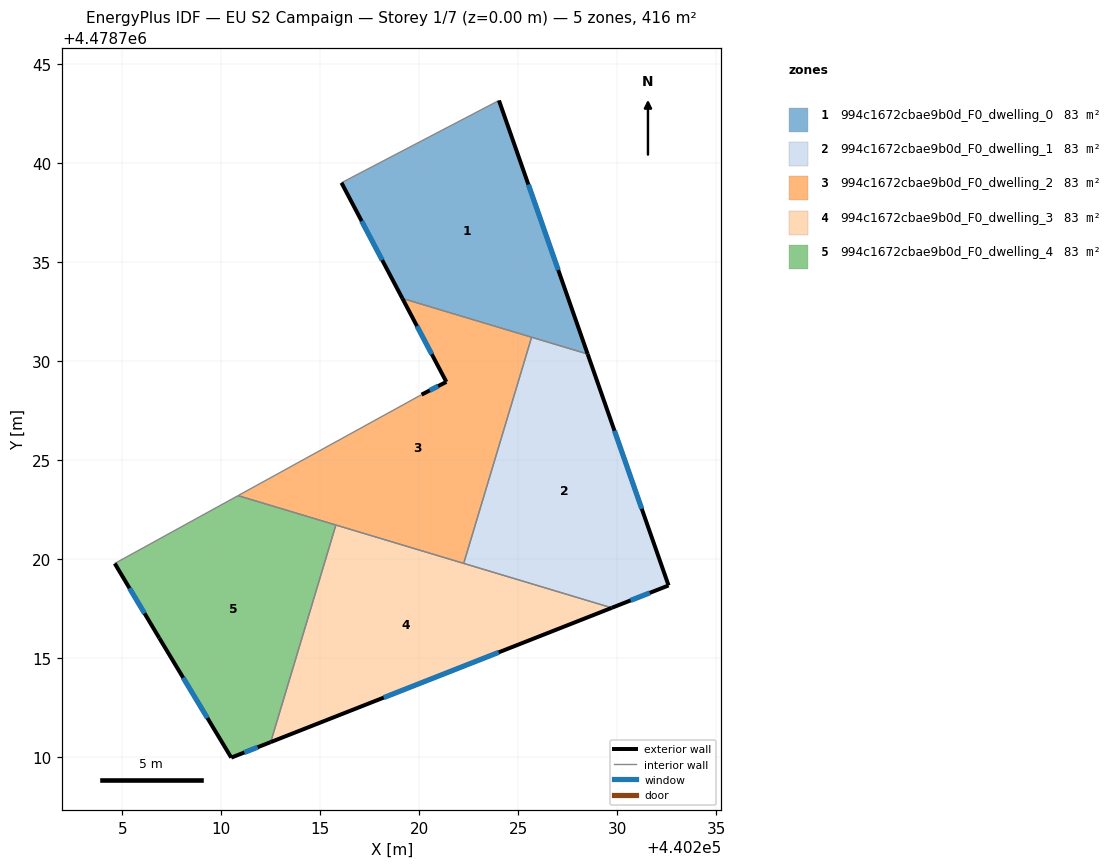
=== STOREY PLAN SPEC (per zone: floor XY polygon, exterior-wall plan segments, windows/doors) ===
zone 1: 994c1672cbae9b0d_F0_dwelling_0  (83.2 m²)
  floor: (440224.02, 4478743.16) (440228.50, 4478730.36) (440219.15, 4478733.17) (440216.07, 4478739.01)
  exterior wall: (440216.07, 4478739.01) – (440219.15, 4478733.17)  [6.6 m]
    window: (440217.09, 4478737.07) – (440218.13, 4478735.10)  [2.2 m²]
  exterior wall: (440228.50, 4478730.36) – (440224.02, 4478743.16)  [13.6 m]
    window: (440227.02, 4478734.60) – (440225.51, 4478738.92)  [4.6 m²]
  interior walls: 3
zone 2: 994c1672cbae9b0d_F0_dwelling_1  (83.2 m²)
  floor: (440228.50, 4478730.36) (440232.59, 4478718.67) (440229.72, 4478717.54) (440222.24, 4478719.79) (440225.67, 4478731.21)
  exterior wall: (440232.59, 4478718.67) – (440228.50, 4478730.36)  [12.4 m]
    window: (440231.23, 4478722.55) – (440229.85, 4478726.48)  [4.2 m²]
  exterior wall: (440229.72, 4478717.54) – (440232.59, 4478718.67)  [3.1 m]
    window: (440230.67, 4478717.92) – (440231.63, 4478718.30)  [1.1 m²]
  interior walls: 3
zone 3: 994c1672cbae9b0d_F0_dwelling_2  (83.2 m²)
  floor: (440225.67, 4478731.21) (440222.24, 4478719.79) (440210.85, 4478723.21) (440220.11, 4478728.31) (440221.36, 4478728.95) (440219.15, 4478733.17)
  exterior wall: (440221.36, 4478728.95) – (440220.11, 4478728.31)  [1.4 m]
    window: (440220.95, 4478728.74) – (440220.53, 4478728.52)  [0.5 m²]
  exterior wall: (440219.15, 4478733.17) – (440221.36, 4478728.95)  [4.8 m]
    window: (440219.88, 4478731.77) – (440220.63, 4478730.35)  [1.6 m²]
  interior walls: 5
zone 4: 994c1672cbae9b0d_F0_dwelling_3  (83.2 m²)
  floor: (440229.72, 4478717.54) (440212.50, 4478710.76) (440215.79, 4478721.72)
  exterior wall: (440212.50, 4478710.76) – (440229.72, 4478717.54)  [18.5 m]
    window: (440218.20, 4478713.01) – (440224.01, 4478715.29)  [6.3 m²]
  interior walls: 3
zone 5: 994c1672cbae9b0d_F0_dwelling_4  (83.2 m²)
  floor: (440215.79, 4478721.72) (440212.50, 4478710.76) (440210.50, 4478709.98) (440206.87, 4478716.01) (440204.62, 4478719.78) (440210.85, 4478723.21)
  exterior wall: (440210.50, 4478709.98) – (440212.50, 4478710.76)  [2.1 m]
    window: (440211.16, 4478710.24) – (440211.84, 4478710.50)  [0.7 m²]
  exterior wall: (440206.87, 4478716.01) – (440210.50, 4478709.98)  [7.0 m]
    window: (440208.08, 4478714.01) – (440209.30, 4478711.98)  [2.4 m²]
  exterior wall: (440204.62, 4478719.78) – (440206.87, 4478716.01)  [4.4 m]
    window: (440205.37, 4478718.53) – (440206.13, 4478717.26)  [1.5 m²]
  interior walls: 3

=== DERIVED (storey summary) ===
Building: EU S2 Campaign
Storey: 1 of 7  (floor level z = 0.00 m)
Storey gross floor area: 416.1 m²
Zones on this storey: 5
  - 994c1672cbae9b0d_F0_dwelling_0: floor 83.2 m²; exterior wall 20.2 m (60.5 m²); 2 window(s) 6.9 m²; WWR 11.4%
  - 994c1672cbae9b0d_F0_dwelling_1: floor 83.2 m²; exterior wall 15.5 m (46.4 m²); 2 window(s) 5.3 m²; WWR 11.4%
  - 994c1672cbae9b0d_F0_dwelling_2: floor 83.2 m²; exterior wall 6.2 m (18.5 m²); 2 window(s) 2.1 m²; WWR 11.4%
  - 994c1672cbae9b0d_F0_dwelling_3: floor 83.2 m²; exterior wall 18.5 m (55.5 m²); 1 window(s) 6.3 m²; WWR 11.4%
  - 994c1672cbae9b0d_F0_dwelling_4: floor 83.2 m²; exterior wall 13.6 m (40.7 m²); 3 window(s) 4.6 m²; WWR 11.4%
Zone adjacency (shared interzone walls):
  - 994c1672cbae9b0d_F0_dwelling_0 ↔ 994c1672cbae9b0d_F0_dwelling_1
  - 994c1672cbae9b0d_F0_dwelling_0 ↔ 994c1672cbae9b0d_F0_dwelling_2
  - 994c1672cbae9b0d_F0_dwelling_1 ↔ 994c1672cbae9b0d_F0_dwelling_2
  - 994c1672cbae9b0d_F0_dwelling_1 ↔ 994c1672cbae9b0d_F0_dwelling_3
  - 994c1672cbae9b0d_F0_dwelling_2 ↔ 994c1672cbae9b0d_F0_dwelling_3
  - 994c1672cbae9b0d_F0_dwelling_2 ↔ 994c1672cbae9b0d_F0_dwelling_4
  - 994c1672cbae9b0d_F0_dwelling_3 ↔ 994c1672cbae9b0d_F0_dwelling_4